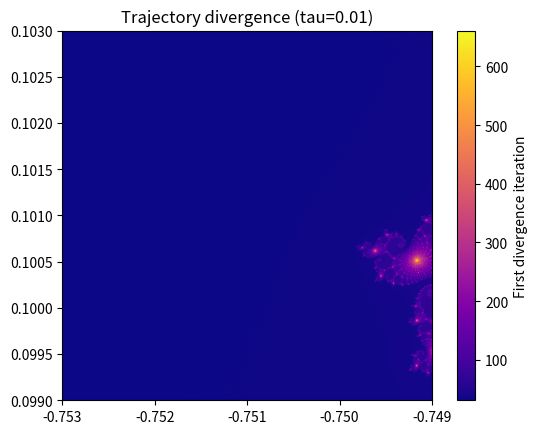
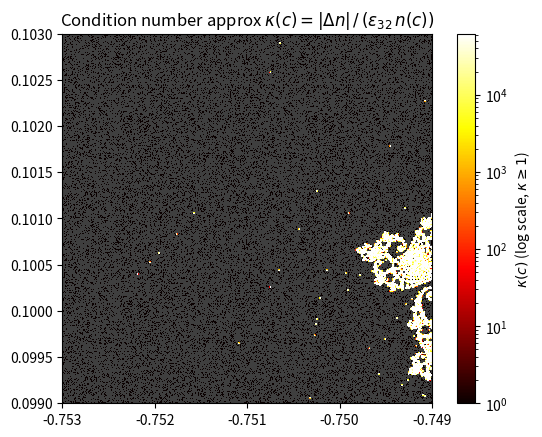

Recreate these plots in Python, in order.
# From slide 38

import numpy as np
import matplotlib.pyplot as plt
N, MAX_ITER, TAU = 512, 1000, 0.01
x = np.linspace(-0.7530, -0.7490, N)
y = np.linspace( 0.0990, 0.1030, N)
C64 = (x[np.newaxis, :] + 1j * y[:, np.newaxis]).astype(np.complex128)
C32 = C64.astype(np.complex64)
z32     = np.zeros_like(C32)
z64     = np.zeros_like(C64)
diverge = np.full((N, N), MAX_ITER, dtype=np.int32)
active = np.ones((N, N), dtype=bool)
for k in range(MAX_ITER):
    if not active.any(): break
    z32[active] = z32[active]**2 + C32[active]
    z64[active] = z64[active]**2 + C64[active]
    diff = (np.abs(z32.real.astype(np.float64) - z64.real)
          + np.abs(z32.imag.astype(np.float64) - z64.imag))
    newly = active & (diff > TAU)
    diverge[newly] = k
    active[newly] = False
plt.imshow(diverge, cmap='plasma', origin='lower',
           extent=[-0.7530, -0.7490, 0.0990, 0.1030])
plt.colorbar(label='First divergence iteration')
plt.title(f'Trajectory divergence (tau={TAU})')
plt.show()

# From slide 40

import numpy as np
import matplotlib.pyplot as plt
from matplotlib.colors import LogNorm
N, MAX_ITER = 512, 1000
x = np.linspace(-0.7530, -0.7490, N)
y = np.linspace( 0.0990, 0.1030, N)
C = (x[np.newaxis, :] + 1j * y[:, np.newaxis]).astype(np.complex128)
eps32 = float(np.finfo(np.float32).eps)
delta = np.maximum(eps32 * np.abs(C), 1e-10)
def escape_count(C, max_iter):
    z = np.zeros_like(C); cnt = np.full(C.shape, max_iter, dtype=np.int32)
    esc = np.zeros(C.shape, dtype=bool)
    for k in range(max_iter):
        z[~esc] = z[~esc]**2 + C[~esc]
        newly = ~esc & (np.abs(z) > 2.0)
        cnt[newly] = k; esc[newly] = True
    return cnt
n_base      = escape_count(C,         MAX_ITER).astype(float)
n_perturb   = escape_count(C + delta, MAX_ITER).astype(float)
dn = np.abs(n_base - n_perturb)
kappa = np.where(n_base > 0, dn / (eps32 * n_base), np.nan)
cmap_k = plt.cm.hot.copy(); cmap_k.set_bad('0.25')
vmax = np.nanpercentile(kappa, 99)
plt.imshow(kappa, cmap=cmap_k, origin='lower',
           extent=[-0.7530, -0.7490, 0.0990, 0.1030],
           norm=LogNorm(vmin=1, vmax=vmax))
plt.colorbar(label=r'$\kappa(c)$ (log scale, $\kappa \geq 1$)')
plt.title(r'Condition number approx $\kappa(c) = |\Delta n|\,/\,(\varepsilon_{32}\,n(c))$')
plt.show()
